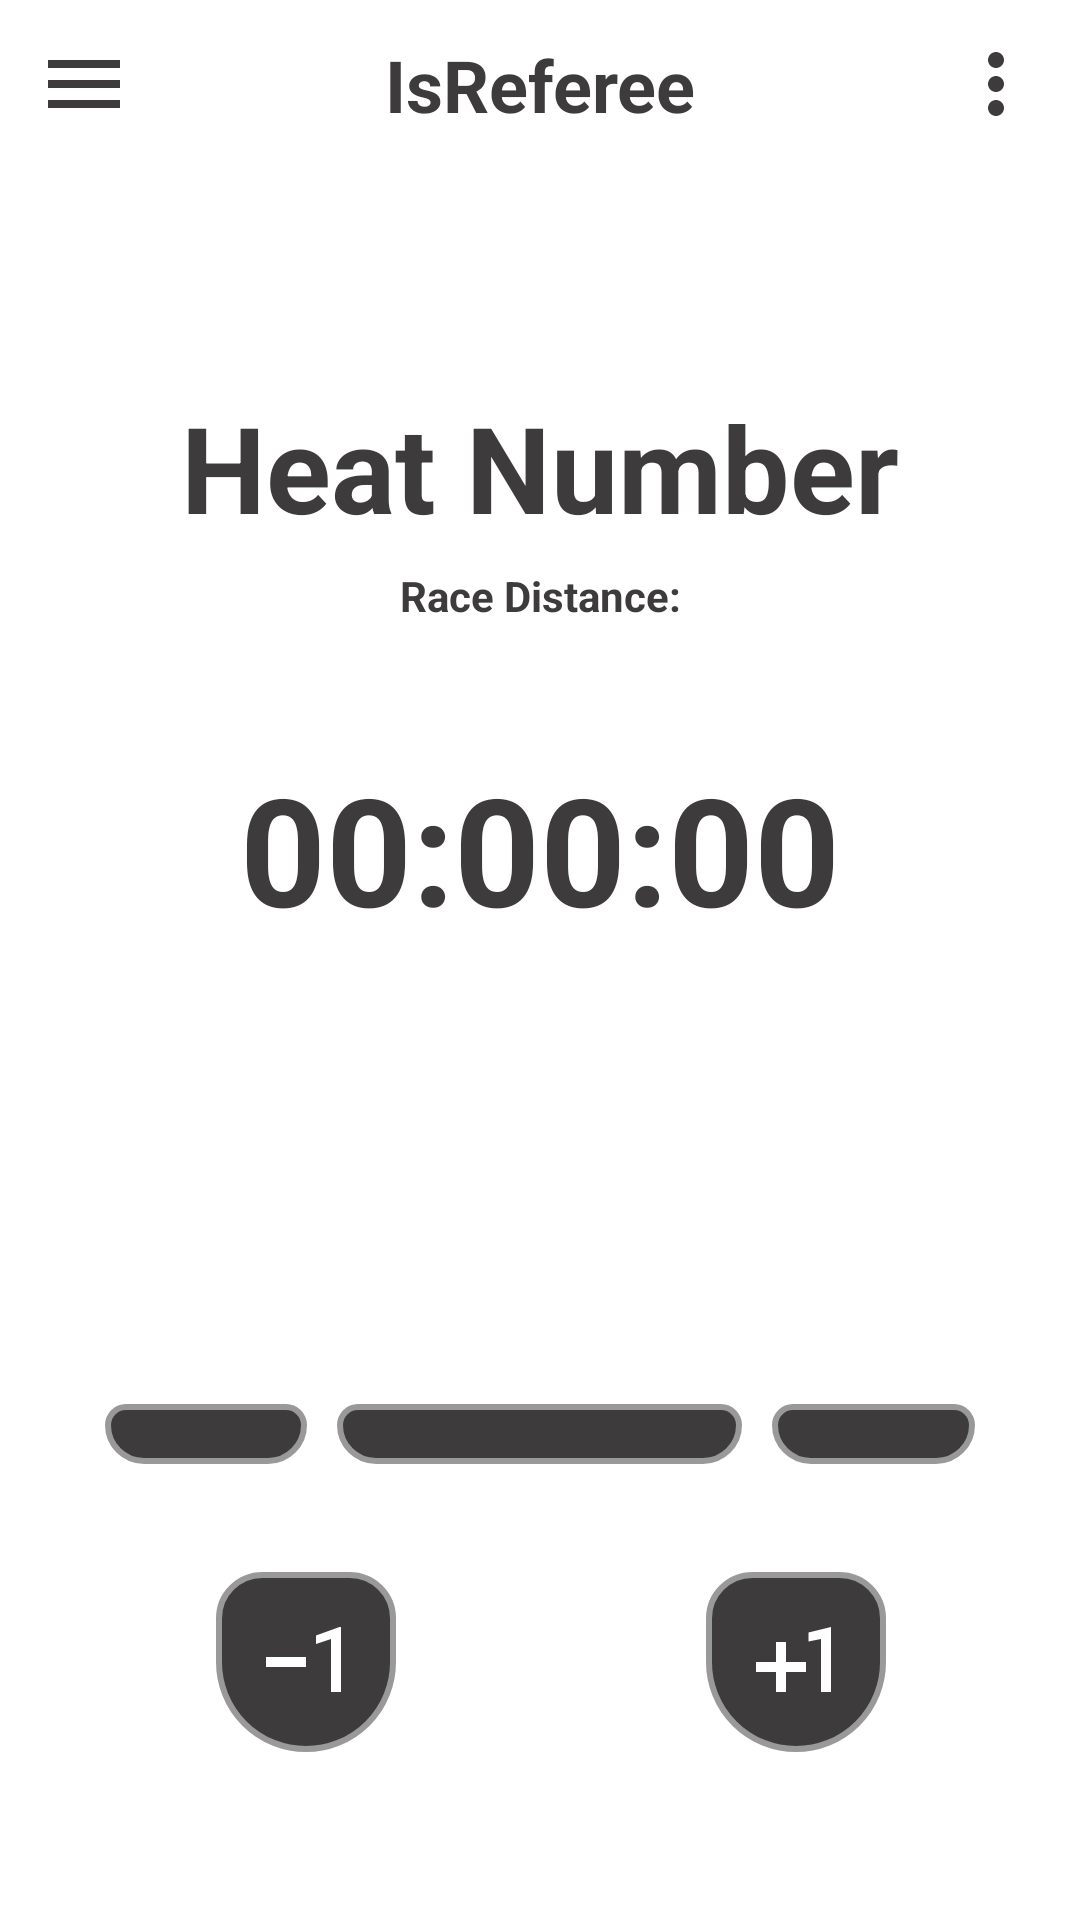

Android layout source for this screen:
<!-- AndroidManifest.xml: application theme Theme.IsReferee -->
<!-- res/layout/activity_main.xml -->
<?xml version="1.0" encoding="utf-8"?>
<androidx.drawerlayout.widget.DrawerLayout xmlns:android="http://schemas.android.com/apk/res/android"
    xmlns:app="http://schemas.android.com/apk/res-auto"
    xmlns:tools="http://schemas.android.com/tools"
    android:layout_width="match_parent"
    android:layout_height="match_parent"
    android:id="@+id/drawer_layout"
    tools:context=".view.MainActivity">













    <androidx.constraintlayout.widget.ConstraintLayout
        android:layout_width="match_parent"
        android:layout_height="match_parent">

        <include
            android:id="@+id/include"
            layout="@layout/main_toolbar" />

        <TextView
            android:id="@+id/heatNumer"
            android:layout_width="wrap_content"
            android:layout_height="wrap_content"
            android:freezesText="true"
            android:text="@string/heatNumberLbl"
            android:textColor="#3D3B3C"
            android:textSize="40sp"
            android:textStyle="bold"
            app:layout_constraintBottom_toTopOf="@+id/timeTxt"
            app:layout_constraintEnd_toEndOf="parent"
            app:layout_constraintStart_toStartOf="parent"
            app:layout_constraintTop_toBottomOf="@+id/include"
            app:layout_constraintVertical_bias="0.522" />

        
        <TextView
            android:id="@+id/distanceDisplay"
            android:layout_width="wrap_content"
            android:layout_height="wrap_content"
            android:freezesText="true"
            android:text="@string/raceDistanceLbl"
            android:textColor="#3D3B3C"
            android:textSize="14sp"
            android:textStyle="bold"
            app:layout_constraintBottom_toTopOf="@+id/timeTxt"
            app:layout_constraintEnd_toEndOf="@+id/heatNumer"
            app:layout_constraintStart_toStartOf="@+id/heatNumer"
            app:layout_constraintTop_toBottomOf="@+id/heatNumer"
            app:layout_constraintVertical_bias="0.14" />

        <TextView
            android:id="@+id/timeTxt"
            android:layout_width="wrap_content"
            android:layout_height="wrap_content"

            android:freezesText="true"
            android:text="@string/IntialTimeLbl"
            android:textColor="#3D3B3C"
            android:textSize="50sp"
            android:textStyle="bold"
            app:layout_constraintBottom_toBottomOf="parent"
            app:layout_constraintEnd_toEndOf="@+id/heatNumer"
            app:layout_constraintHorizontal_bias="0.497"
            app:layout_constraintStart_toStartOf="@+id/heatNumer"
            app:layout_constraintTop_toBottomOf="@+id/include"
            app:layout_constraintVertical_bias="0.373" />

        <ImageButton
            android:id="@+id/heatPlus"
            android:layout_width="wrap_content"
            android:layout_height="wrap_content"
            android:layout_weight="1"
            android:background="@drawable/stopwatchbtn"
            android:onClick="IncreamentHeat"
            android:padding="10dp"
            android:src="@drawable/plus"
            app:layout_constraintBottom_toBottomOf="parent"
            app:layout_constraintEnd_toEndOf="parent"
            app:layout_constraintHorizontal_bias="0.773"
            app:layout_constraintStart_toStartOf="@+id/linearLayout"
            app:layout_constraintTop_toBottomOf="@+id/timeTxt"
            app:layout_constraintVertical_bias="0.788" />

        <ImageButton
            android:id="@+id/heatMinus"
            android:layout_width="wrap_content"
            android:layout_height="wrap_content"
            android:layout_weight="1"
            android:background="@drawable/stopwatchbtn"
            android:onClick="DecreamentHeat"
            android:padding="10dp"
            android:src="@drawable/minus"
            app:layout_constraintBottom_toBottomOf="parent"
            app:layout_constraintEnd_toStartOf="@+id/heatPlus"
            app:layout_constraintHorizontal_bias="0.355"
            app:layout_constraintStart_toStartOf="@+id/linearLayout"
            app:layout_constraintTop_toBottomOf="@+id/timeTxt"
            app:layout_constraintVertical_bias="0.788" />

        <LinearLayout
            android:id="@+id/linearLayout"
            android:layout_width="match_parent"
            android:layout_height="wrap_content"
            android:layout_marginHorizontal="15dp"
            android:orientation="horizontal"
            android:paddingHorizontal="20dp"
            app:layout_constraintBottom_toBottomOf="parent"
            app:layout_constraintEnd_toEndOf="parent"
            app:layout_constraintStart_toStartOf="parent"
            app:layout_constraintTop_toBottomOf="@+id/timeTxt">

            <ImageButton
                android:id="@+id/StopBtn"
                android:layout_width="0dp"
                android:layout_height="wrap_content"
                android:layout_weight="1"
                android:background="@drawable/stopwatchbtn"
                android:onClick="StopTime"
                android:padding="10dp"
                android:src="@drawable/stopicon" />

            <ImageButton
                android:id="@+id/StartBtn"
                android:layout_width="0dp"
                android:layout_height="wrap_content"
                android:layout_marginHorizontal="10dp"
                android:layout_weight="2"
                android:background="@drawable/stopwatchbtn"
                android:onClick="StartTime"
                android:padding="10dp"
                android:src="@drawable/starticon" />

            <ImageButton
                android:id="@+id/ResetBtn"
                android:layout_width="0dp"
                android:layout_height="wrap_content"
                android:layout_weight="1"
                android:background="@drawable/stopwatchbtn"
                android:onClick="ResetTime"
                android:padding="10dp"
                android:src="@drawable/reseticon" />

        </LinearLayout>

    </androidx.constraintlayout.widget.ConstraintLayout>




















    <RelativeLayout
        android:layout_width="wrap_content"
        android:layout_height="match_parent"
        android:layout_gravity = "start">

        <include layout="@layout/header"/>

    </RelativeLayout>

    <RelativeLayout
        android:layout_width="wrap_content"
        android:layout_height="match_parent"
        android:layout_gravity = "end">

        <include layout="@layout/distancepanel"/>

    </RelativeLayout>

</androidx.drawerlayout.widget.DrawerLayout>
<!-- res/layout/main_toolbar.xml (included above) -->
<?xml version="1.0" encoding="utf-8"?>
<LinearLayout
    xmlns:android="http://schemas.android.com/apk/res/android"
    android:layout_width="match_parent"
    android:layout_height="wrap_content"
    android:orientation="horizontal"
    android:padding="12dp"
    android:gravity="center_vertical"
    >

    <ImageView
        android:layout_width="wrap_content"
        android:layout_height="wrap_content"
        android:onClick="ClickMenu"
        android:src="@drawable/menuicon"
        />

    <TextView
        android:layout_width="0dp"
        android:layout_height="wrap_content"
        android:layout_weight="1"
        android:text="@string/app_name"
        android:textSize="24sp"
        android:textStyle="bold"
        android:textAlignment="center"
        android:textColor="#3D3B3C"
        />

    <ImageView
        android:layout_width="wrap_content"
        android:layout_height="wrap_content"
        android:onClick="ClickDistance"
        android:src="@drawable/moreicon"
        />


</LinearLayout>
<!-- res/layout/header.xml (included above) -->
<?xml version="1.0" encoding="utf-8"?>
<LinearLayout xmlns:android="http://schemas.android.com/apk/res/android"
    android:layout_width="match_parent"
    android:layout_height="match_parent"
    android:orientation="vertical"
    android:background="@color/white"
    >

    <LinearLayout
        android:layout_width="match_parent"
        android:layout_height="300dp"
        android:orientation="vertical"
        android:gravity="bottom"
        android:background="@drawable/option5"
        android:padding="20dp">

        <ImageView

            android:id="@+id/menuIcon"
            android:layout_width="50dp"
            android:layout_height="50dp"
            android:background="@drawable/icon"
            android:clickable="false"
            android:scaleType="centerCrop" />

        <TextView
            android:layout_width="wrap_content"
            android:layout_height="wrap_content"
            android:layout_marginTop="10dp"
            android:fontFamily="monospace"
            android:text="@string/app_name"
            android:textColor="#3D3B3C"
            android:textSize="24sp"
            android:textStyle="bold" />

        <TextView
            android:layout_width="wrap_content"
            android:layout_height="wrap_content"
            android:fontFamily="monospace"
            android:text="@string/developer"
            android:textColor="#3D3B3C"
            android:textSize="14sp" />
    </LinearLayout>


   <LinearLayout
       android:layout_width="match_parent"
       android:layout_height="wrap_content"
       android:orientation="horizontal"
       android:gravity="center_vertical"
       android:padding="10dp">

       <TextView
           android:id="@+id/userNameNav"
           android:layout_width="0dp"
           android:layout_height="wrap_content"
           android:layout_weight="1"
           android:text= "@string/internalHomeLbl"
           android:textSize="14sp"
           android:padding="12dp"
           android:layout_marginStart="16dp"/>

       <ImageView
           android:layout_width="wrap_content"
           android:layout_height="wrap_content"
           android:layout_marginEnd="48dp"
           android:src="@drawable/home"/>
   </LinearLayout>

    <LinearLayout
        android:layout_width="match_parent"
        android:layout_height="wrap_content"
        android:orientation="horizontal"
        android:gravity="center_vertical"
        android:padding="10dp"
        >

        <TextView
            android:id="@+id/userMailNav"
            android:layout_width="0dp"
            android:layout_height="wrap_content"
            android:layout_weight="1"
            android:text= "@string/internalEmailLbl"
            android:padding="12dp"
            android:textSize="14sp"
            android:layout_marginStart="16dp"/>

        <ImageView
            android:layout_width="wrap_content"
            android:layout_height="wrap_content"
            android:layout_marginEnd="48dp"
            android:src="@drawable/email"/>
    </LinearLayout>

    <LinearLayout
        android:layout_width="match_parent"
        android:layout_height="wrap_content"
        android:orientation="horizontal"
        android:gravity="center_vertical"
        android:padding="10dp"
        android:onClick="GoToRecords">

        <TextView
            android:id="@+id/goToRecords"
            android:layout_width="0dp"
            android:layout_height="wrap_content"
            android:layout_weight="1"
            android:text= "@string/internalRecordsLbl"
            android:textSize="14sp"
            android:padding="12dp"
            android:layout_marginStart="16dp"/>

        <ImageView
            android:layout_width="wrap_content"
            android:layout_height="wrap_content"
            android:layout_marginEnd="48dp"
            android:src="@drawable/timer"/>

    </LinearLayout>

    <LinearLayout
        android:layout_width="match_parent"
        android:layout_height="wrap_content"
        android:orientation="horizontal"
        android:gravity="center_vertical"
        android:padding="10dp"
        android:onClick="GoToGetSpecificRecord">

        <TextView
            android:id="@+id/goToGetRecord"
            android:layout_width="0dp"
            android:layout_height="wrap_content"
            android:layout_weight="1"
            android:text= "@string/getButton"
            android:textSize="14sp"
            android:padding="12dp"
            android:layout_marginStart="16dp"/>

        <ImageView
            android:layout_width="wrap_content"
            android:layout_height="wrap_content"
            android:layout_marginEnd="48dp"
            android:src="@drawable/specific"/>

    </LinearLayout>

    <LinearLayout
        android:id="@+id/userLogout"
        android:layout_width="match_parent"
        android:layout_height="wrap_content"
        android:orientation="horizontal"
        android:gravity="center_vertical"
        android:padding="10dp"
        android:onClick="LogOut">

        <TextView
            android:id="@+id/userLogoutNav"
            android:layout_width="0dp"
            android:layout_height="wrap_content"
            android:layout_weight="1"
            android:text= "@string/logoutBtn"
            android:padding="12dp"
            android:textSize="14sp"
            android:layout_marginStart="16dp"/>

        <ImageView
            android:layout_width="wrap_content"
            android:layout_height="wrap_content"
            android:layout_marginEnd="48dp"
            android:src="@drawable/logout"/>
    </LinearLayout>



</LinearLayout>
<!-- res/layout/distancepanel.xml (included above) -->
<?xml version="1.0" encoding="utf-8"?>
<LinearLayout xmlns:android="http://schemas.android.com/apk/res/android"
    android:layout_width="match_parent"
    android:layout_height="match_parent"
    android:orientation="vertical"
    android:background="@color/white"
    >

    <LinearLayout
        android:layout_width="match_parent"
        android:layout_height="300dp"
        android:orientation="vertical"
        android:gravity="bottom"
        android:background="@drawable/distancepnl"
        android:padding="20dp">

        <ImageView

            android:id="@+id/menuIcon"
            android:layout_width="50dp"
            android:layout_height="50dp"
            android:background="@drawable/icon"
            android:clickable="false"
            android:scaleType="centerCrop" />

        <TextView
            android:layout_width="wrap_content"
            android:layout_height="wrap_content"
            android:layout_marginTop="10dp"
            android:fontFamily="monospace"
            android:text="@string/ChooseDistanceLbl"
            android:textColor="#3D3B3C"
            android:textSize="24sp"
            android:textStyle="bold" />

        <TextView
            android:layout_width="wrap_content"
            android:layout_height="wrap_content"
            android:fontFamily="monospace"
            android:text="@string/developer"
            android:textColor="#3D3B3C"
            android:textSize="14sp" />
    </LinearLayout>

    <RadioGroup
        android:id="@+id/distanceCheck"
        android:layout_width="match_parent"
        android:layout_height="match_parent"
        android:checkedButton="@+id/meter_50"
        android:padding="20dp">

        <RadioButton
            android:id="@+id/meter_50"
            android:layout_width="match_parent"
            android:layout_height="wrap_content"
            android:layout_marginVertical="10dp"
            android:buttonTint="#3D3B3C"
            android:text="@string/Meters50Lbl"
            android:textSize="18sp" />

        <RadioButton
            android:id="@+id/meter_100"
            android:layout_width="match_parent"
            android:layout_height="wrap_content"
            android:layout_marginVertical="10dp"
            android:buttonTint="#3D3B3C"
            android:text="@string/Meters100Lbl"
            android:textSize="18sp" />

        <RadioButton
            android:id="@+id/meter_200"
            android:layout_width="match_parent"
            android:layout_height="wrap_content"
            android:layout_marginVertical="10dp"
            android:buttonTint="#3D3B3C"
            android:text="@string/Meters200Lbl"
            android:textSize="18sp" />
    </RadioGroup>


</LinearLayout>
<!-- resources referenced by this layout -->
<resources>
  <color name="blackMate">#3D3B3C</color>
  <color name="white">#FFFFFFFF</color>
  <!-- drawable email (drawable) -->
  <vector android:height="32dp" android:tint="#3D3B3C"
      android:viewportHeight="24" android:viewportWidth="24"
      android:width="32dp" xmlns:android="http://schemas.android.com/apk/res/android">
      <path android:fillColor="@android:color/white" android:pathData="M20,4L4,4c-1.1,0 -1.99,0.9 -1.99,2L2,18c0,1.1 0.9,2 2,2h16c1.1,0 2,-0.9 2,-2L22,6c0,-1.1 -0.9,-2 -2,-2zM20,8l-8,5 -8,-5L4,6l8,5 8,-5v2z"/>
  </vector>
  <!-- drawable home (drawable) -->
  <vector android:height="32dp" android:tint="#3D3B3C"
      android:viewportHeight="24" android:viewportWidth="24"
      android:width="32dp" xmlns:android="http://schemas.android.com/apk/res/android">
      <path android:fillColor="@android:color/white" android:pathData="M10,20v-6h4v6h5v-8h3L12,3 2,12h3v8z"/>
  </vector>
  <!-- drawable logout (drawable) -->
  <vector android:height="32dp" android:tint="#3D3B3C"
      android:viewportHeight="24" android:viewportWidth="24"
      android:width="32dp" xmlns:android="http://schemas.android.com/apk/res/android">
      <path android:fillColor="@android:color/white" android:pathData="M7,8L7,5l-7,7 7,7v-3l-4,-4 4,-4zM13,9L13,5l-7,7 7,7v-4.1c5,0 8.5,1.6 11,5.1 -1,-5 -4,-10 -11,-11z"/>
  </vector>
  <!-- drawable menuicon (drawable) -->
  <vector android:height="32dp" android:tint="#3D3B3C"
      android:viewportHeight="24" android:viewportWidth="24"
      android:width="32dp" xmlns:android="http://schemas.android.com/apk/res/android">
      <path android:fillColor="@android:color/white" android:pathData="M3,18h18v-2L3,16v2zM3,13h18v-2L3,11v2zM3,6v2h18L21,6L3,6z"/>
  </vector>
  <!-- drawable minus (drawable) -->
  <vector android:height="40dp" android:tint="#FFFFFF"
      android:viewportHeight="24" android:viewportWidth="24"
      android:width="40dp" xmlns:android="http://schemas.android.com/apk/res/android">
      <path android:fillColor="@android:color/white" android:pathData="M4,11v2h8v-2L4,11zM19,18h-2L17,7.38L14,8.4L14,6.7L18.7,5h0.3v13z"/>
  </vector>
  <!-- drawable plus (drawable) -->
  <vector android:height="40dp" android:tint="#FFFFFF"
      android:viewportHeight="24" android:viewportWidth="24"
      android:width="40dp" xmlns:android="http://schemas.android.com/apk/res/android">
      <path android:fillColor="@android:color/white" android:pathData="M10,8L8,8v4L4,12v2h4v4h2v-4h4v-2h-4zM14.5,6.08L14.5,7.9l2.5,-0.5L17,18h2L19,5z"/>
  </vector>
  <!-- drawable stopwatchbtn (drawable) -->
  <?xml version="1.0" encoding="utf-8"?>
  <shape  xmlns:android="http://schemas.android.com/apk/res/android"
      android:shape="rectangle" android:padding="30dp">
      <solid android:color="#3D3B3C" />
      <stroke
          android:width="2dp"
          android:color="#999"/>
      <corners
          android:bottomRightRadius="40dp"
          android:bottomLeftRadius="40dp"
          android:topLeftRadius="20dp"
          android:topRightRadius="20dp" />
  </shape>
  <string name="ChooseDistanceLbl">Choose the Distance</string>
  <string name="IntialTimeLbl">00:00:00</string>
  <string name="Meters100Lbl">100 Meter</string>
  <string name="Meters200Lbl">200 Meter</string>
  <string name="Meters50Lbl">50 Meter</string>
  <string name="app_name">IsReferee</string>
  <string name="developer">By Abdelrahman Issawi</string>
  <string name="getButton">Get Record</string>
  <string name="heatNumberLbl">Heat Number</string>
  <string name="internalEmailLbl">Email</string>
  <string name="internalHomeLbl">Home</string>
  <string name="internalRecordsLbl">Records</string>
  <string name="logoutBtn">LOGOUT</string>
  <string name="raceDistanceLbl">Race Distance: </string>
  <color name="teal_200">#FF03DAC5</color>
  <color name="teal_700">#FF018786</color>
  <color name="black">#FF000000</color>
</resources>
